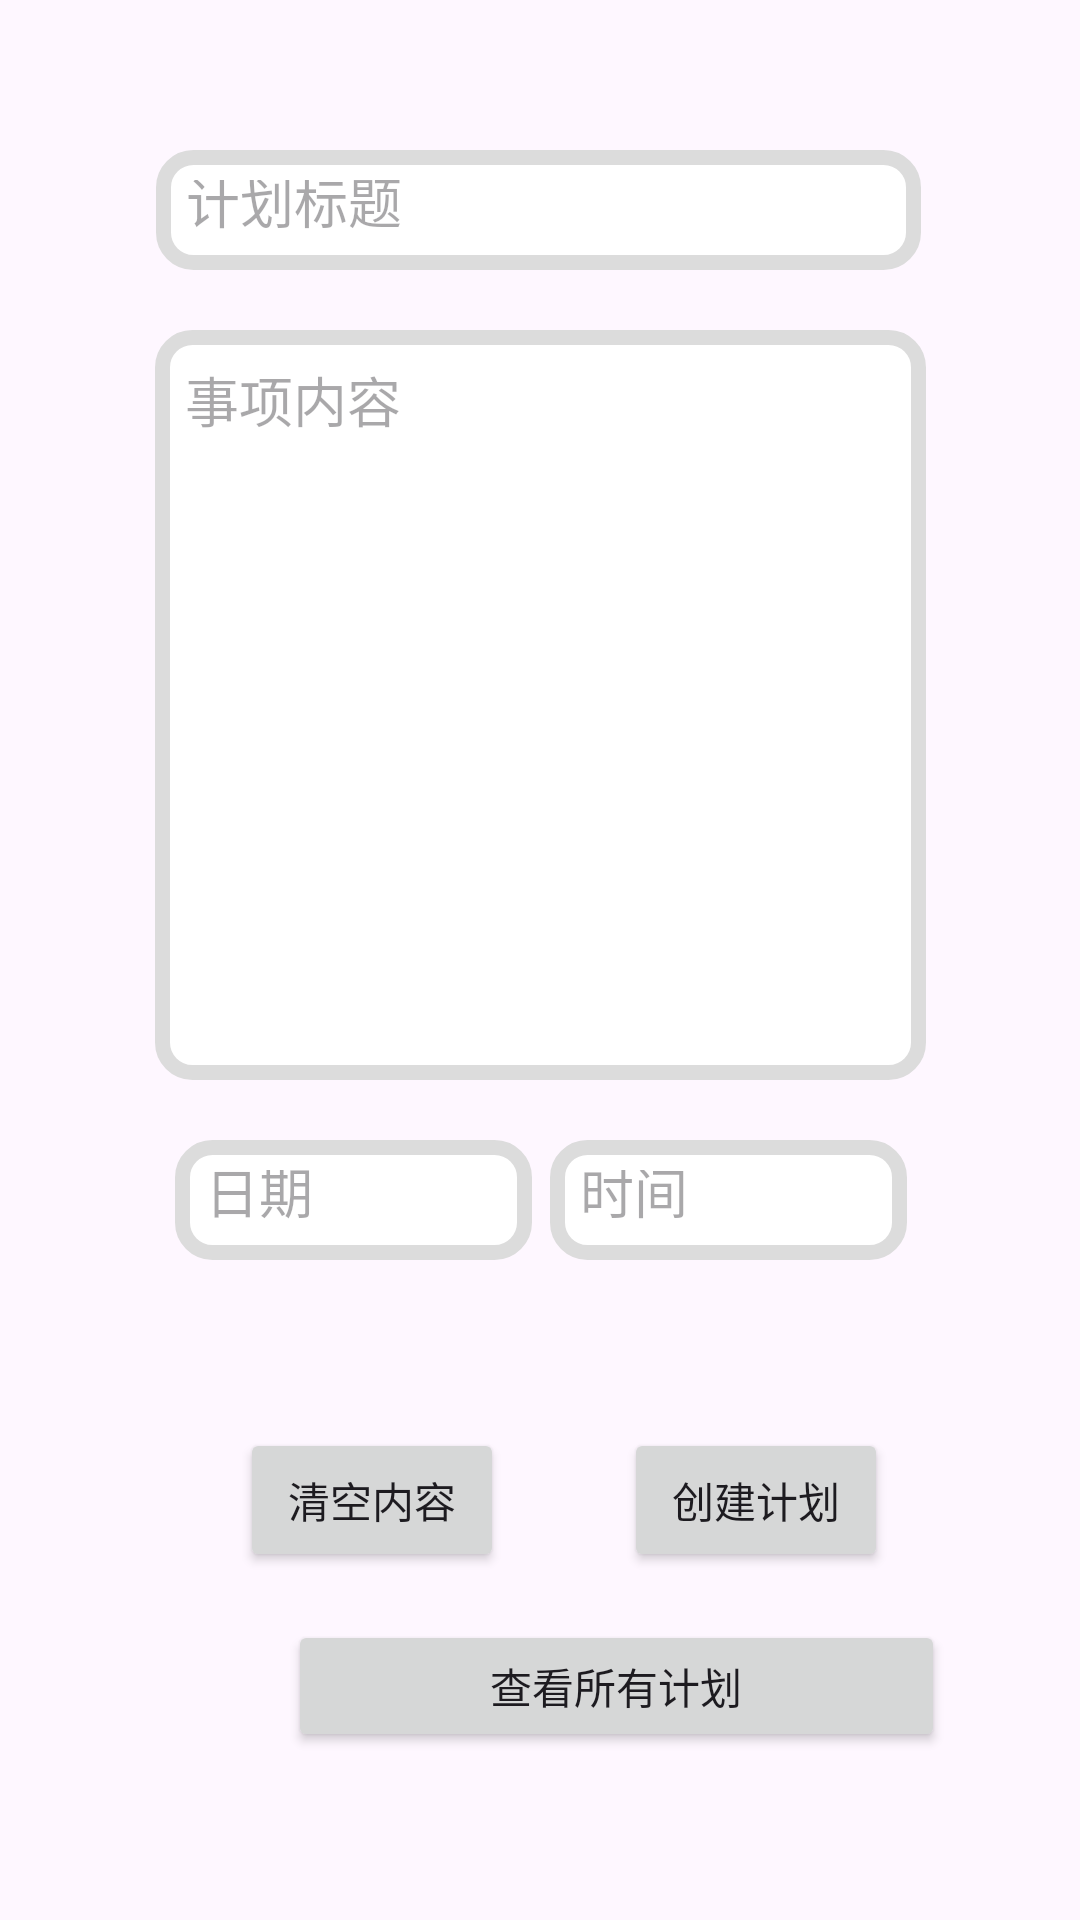

Write the Android layout XML for this screen, with the resource values it uses.
<!-- AndroidManifest.xml: application theme Theme.DyzApplication -->
<!-- res/layout/activity_plan.xml -->
<?xml version="1.0" encoding="utf-8"?>
<androidx.constraintlayout.widget.ConstraintLayout xmlns:android="http://schemas.android.com/apk/res/android"
    xmlns:app="http://schemas.android.com/apk/res-auto"
    xmlns:tools="http://schemas.android.com/tools"
    android:id="@+id/main"
    android:layout_width="match_parent"
    android:layout_height="match_parent"
    tools:context=".PlanActivity">

    <Button
        android:id="@+id/bt_query"
        android:layout_width="219dp"
        android:layout_height="44dp"
        android:layout_marginStart="96dp"
        android:layout_marginTop="180dp"
        android:text="查看所有计划"
        app:layout_constraintStart_toStartOf="parent"
        app:layout_constraintTop_toBottomOf="@+id/et_agendaContent" />

    <EditText
            android:id="@+id/et_agendaTitle"
            android:layout_width="255dp"
            android:layout_height="40dp"
            android:layout_marginStart="8dp"
            android:layout_marginTop="50dp"
            android:layout_marginEnd="8dp"
            android:background="@drawable/etstyle"
            android:ems="10"
            android:hint="计划标题"
            android:inputType="textPersonName"
            android:text=""
            app:layout_constraintEnd_toEndOf="parent"
            app:layout_constraintHorizontal_bias="0.495"
            app:layout_constraintStart_toStartOf="parent"
            app:layout_constraintTop_toTopOf="parent" />

        <EditText
            android:id="@+id/et_agendaDate"
            android:layout_width="119dp"
            android:layout_height="40dp"
            android:layout_marginStart="8dp"
            android:layout_marginTop="380dp"
            android:layout_marginEnd="8dp"
            android:background="@drawable/etstyle"
            android:ems="10"
            android:focusable="false"
            android:hint="日期"
            android:inputType="textPersonName"
            android:text=""
            app:layout_constraintEnd_toEndOf="parent"
            app:layout_constraintHorizontal_bias="0.224"
            app:layout_constraintStart_toStartOf="parent"
            app:layout_constraintTop_toTopOf="parent" />

        <EditText
            android:id="@+id/et_agendaTime"
            android:layout_width="119dp"
            android:layout_height="40dp"
            android:layout_marginStart="8dp"
            android:layout_marginTop="380dp"
            android:layout_marginEnd="8dp"
            android:background="@drawable/etstyle"
            android:ems="10"
            android:focusable="false"
            android:hint="时间"
            android:inputType="textPersonName"
            android:text=""
            app:layout_constraintEnd_toEndOf="parent"
            app:layout_constraintHorizontal_bias="0.779"
            app:layout_constraintStart_toStartOf="parent"
            app:layout_constraintTop_toTopOf="parent" />

        <EditText
            android:id="@+id/et_agendaContent"
            android:layout_width="257dp"
            android:layout_height="250dp"
            android:layout_marginStart="8dp"
            android:layout_marginTop="20dp"
            android:layout_marginEnd="8dp"
            android:background="@drawable/etstyle"
            android:ems="10"
            android:hint="事项内容"
            android:gravity="top"
            app:layout_constraintEnd_toEndOf="parent"
            app:layout_constraintStart_toStartOf="parent"
            app:layout_constraintTop_toBottomOf="@+id/et_agendaTitle" />

        <Button
            android:id="@+id/bt_clean"
            android:layout_width="wrap_content"
            android:layout_height="wrap_content"
            android:layout_marginStart="80dp"
            android:layout_marginTop="116dp"
            android:text="清空内容"
            app:layout_constraintStart_toStartOf="parent"
            app:layout_constraintTop_toBottomOf="@+id/et_agendaContent" />

        <Button
            android:id="@+id/bt_insert"
            android:layout_width="wrap_content"
            android:layout_height="wrap_content"
            android:layout_marginStart="40dp"
            android:layout_marginTop="116dp"
            android:text="创建计划"
            app:layout_constraintStart_toEndOf="@+id/bt_clean"
            app:layout_constraintTop_toBottomOf="@+id/et_agendaContent" />

    <TextView
        android:id="@+id/tv_infor"
        android:layout_width="280dp"
        android:layout_height="39dp"
        android:layout_marginStart="8dp"
        android:layout_marginTop="8dp"
        android:layout_marginEnd="8dp"
        android:layout_marginBottom="8dp"
        android:text=""
        app:layout_constraintBottom_toTopOf="@+id/bt_insert"
        app:layout_constraintEnd_toEndOf="parent"
        app:layout_constraintHorizontal_bias="0.495"
        app:layout_constraintStart_toStartOf="parent"
        app:layout_constraintTop_toBottomOf="@+id/et_agendaContent"
        app:layout_constraintVertical_bias="1.0" />

</androidx.constraintlayout.widget.ConstraintLayout>
<!-- resources referenced by this layout -->
<resources>
  <!-- drawable etstyle (drawable) -->
  <?xml version="1.0" encoding="utf-8"?>
  <selector xmlns:android="http://schemas.android.com/apk/res/android">
      
      <item android:state_selected="true">
          <shape android:shape="rectangle">
              <corners android:radius="10dip"/>
              <padding
                  android:left="10dp"
                  android:top="10dp"
                  android:right="10dp"
                  android:bottom="10dp"/>
              <stroke
                  android:width="5dp"
                  android:color="#dcdcdc"/>
              <solid android:color="@color/colorAccent"/> 
          </shape>
      </item>
      
      <item>
          <shape android:shape="rectangle">
              <corners android:radius="10dip"/>
              <padding
                  android:left="10dp"
                  android:top="10dp"
                  android:right="10dp"
                  android:bottom="10dp"/>
              <stroke
                  android:width="5dp"
                  android:color="#dcdcdc"/>
              <solid android:color="#ffffff"/> 
          </shape>
      </item>
  </selector>
  <style name="Theme.DyzApplication" parent="Base.Theme.DyzApplication" />
  <color name="colorAccent">#C8C8C8</color>
  <style name="Base.Theme.DyzApplication" parent="Theme.Material3.DayNight">
          
          
      </style>
</resources>
